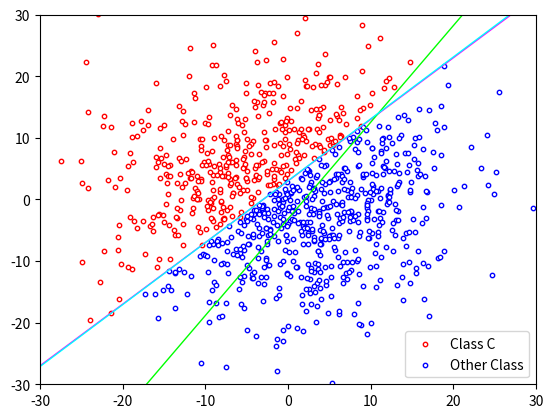

This figure's Python source:
import numpy as np
from tqdm import tqdm
import matplotlib.pyplot as plt 
import matplotlib.cm as cm

N = 1000

def sgn(x):
    return 1 if x else -1
# 正解はy - x - 3(y = x + 3)
# バイアスw[0]とxに対する重みw[1], yに対する重みw[2]
def truejudge(x, y):
    return y > x + 3

def estjudge(x, y, w):
    return y > (w[0] + x * w[1])/(-w[2])

def truecurve(x):
    return x + 3

def estcurve(x, w):
    return (w[0] + x * w[1])/(-w[2])

x = np.random.normal(0,10,N)
y = np.random.normal(0,10,N)
w = np.random.normal(0,1,3)


# クラスに入るものと入らないものを分けて描画
label = truejudge(x,y)
posx = []
posy = []
negx = []
negy = []
for i, flag in enumerate(label):
    if flag:
        posx.append(x[i])
        posy.append(y[i])
    else:
        negx.append(x[i])
        negy.append(y[i])

pos = np.array([posx,posy])
neg = np.array([negx,negy])
plt.scatter(pos[0,:],pos[1,:],s=10,c='white',edgecolor='red',label='Class C')
plt.scatter(neg[0,:],neg[1,:],s=10,c='white',edgecolor='blue',label='Other Class')

# 正解の境界線の描画
xx = np.linspace(-30,30)
line = truecurve(xx)
plt.plot(xx,line,color='#ff00ff',linewidth=1)


# 学習させていく…
lr = 0.01

estline = estcurve(xx, w)
plt.plot(xx,estline,color='#00ff00',linewidth=1)
for bt in tqdm(range(1000)):
    flag = True
    for i in range(N):
        if truejudge(x[i],y[i]) != estjudge(x[i],y[i],w):
            flag = False
            w[0] = w[0] + lr * sgn(truejudge(x[i], y[i]))
            w[1] = w[1] + lr * x[i] * sgn(truejudge(x[i], y[i]))
            w[2] = w[2] + lr * y[i] * sgn(truejudge(x[i], y[i]))
    if flag:
        print('Learning Complete!')
        break
    if bt == 500:
        estline = estcurve(xx, w)
        plt.plot(xx,estline,color=('#00ff88'),linewidth=1)
w/=w[2]
estline = estcurve(xx, w)
plt.plot(xx,estline,color=('#00ffff'),linewidth=1)

# 描画設定
plt.xlim([-30,30])
plt.ylim([-30,30])
plt.legend()
plt.show()
print(w)
